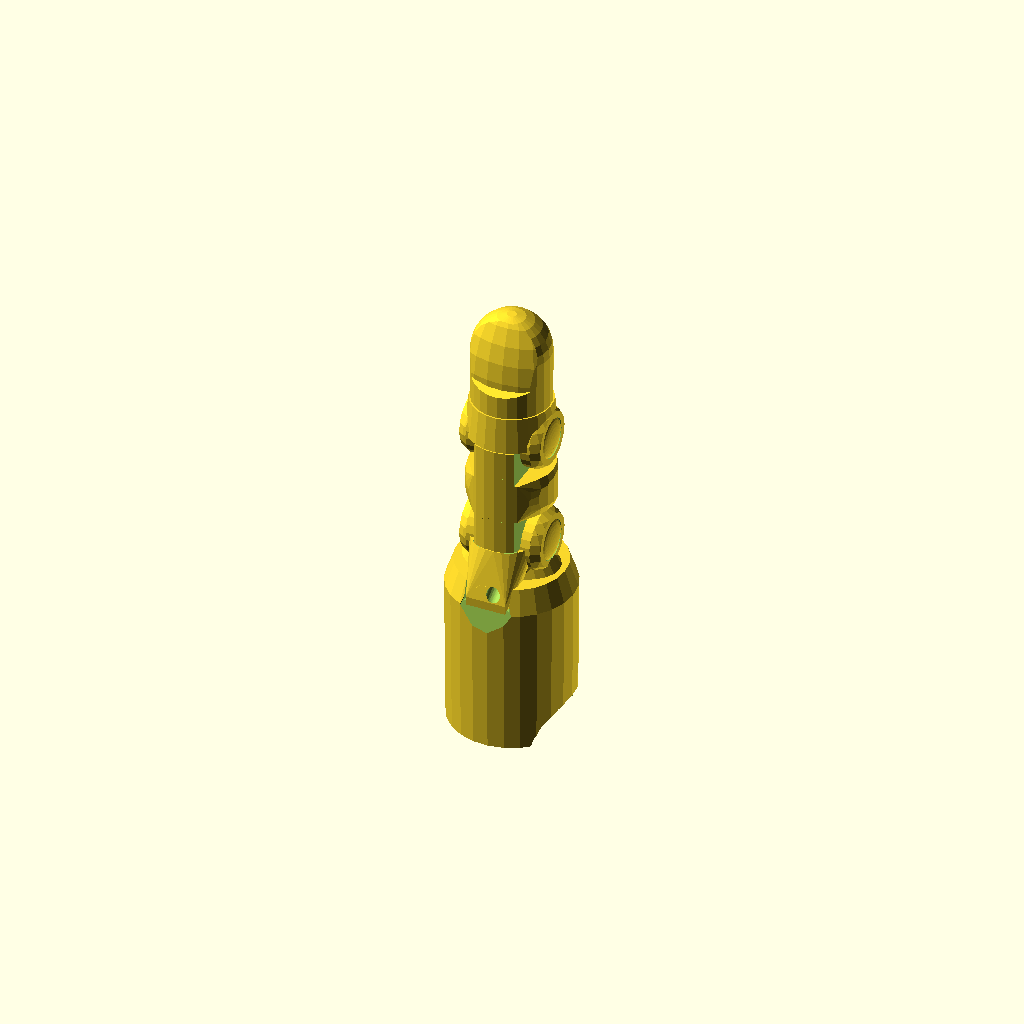
Cell 1: rendered with the file's own defaults.
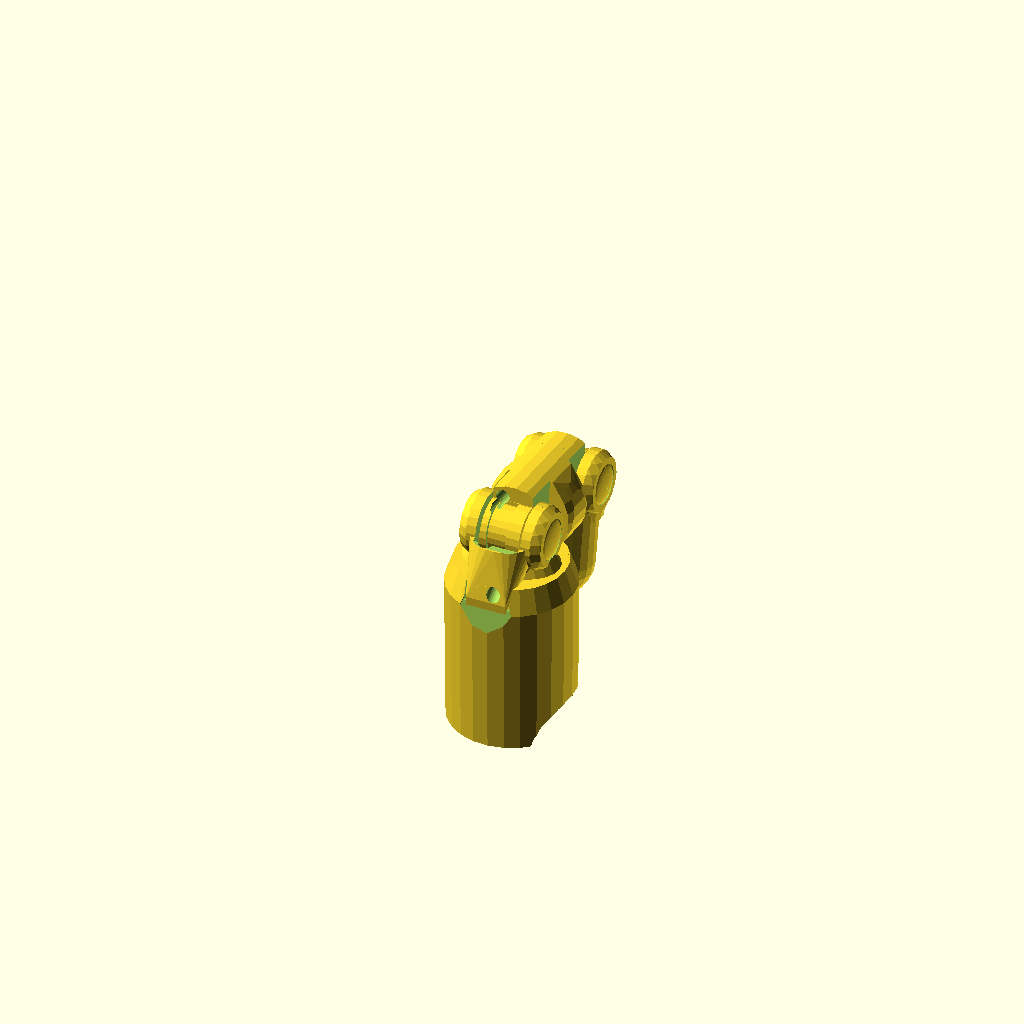
Cell 2 — rotatetest set to 95, the other parameters unchanged.
One fixed orthographic camera (rotation 55°, 0°, 25°; colour scheme Cornfield) for every cell.
Source of the model, inputs/thingiverse/files/thing-904304/files/finger-v3.2.scad:
/*
// Knick's finger v3.2, (c) Nicholas Brookins, http://www.thingiverse.com/thing:904304
// 
// fixed many variables and hid some that shouldn't be changed often
// added tensioners, carved inside of tip cover, made wire holes, improved some parametrics, added post clearance
// improved stump indent and scallop
//
// TO-DO: Use torus around cylinder to create more leverage
//*/
//Choose which item to build, or preview the full finger (with less accuracy).  Options include the Socket (rubber), the Base, Segment 1 (middle), Segment 2 (tip), Tip cover (rubber), Bumper (rubber) for the middle section, Hinge plugs to cover the nuts (rubber), and the linkage for back of hand
build_item = 0; //[0:Preview All, 1:Finger Socket, 2:Base Hinge, 3:Middle Section, 4:Tip Section, 5:Tip for 1 segment, 6:Tip Cover, 7:Middle Bumper, 8:Hinge Plugs]
//This is used for previewing how 2 parts interact with each other during modeling
build_item_2 = 0*4; //[0:Preview All, 1:Finger Socket, 2:Base Hinge, 3:Middle Section, 4:Tip Section, 5:Tip for 1 segment, 6:Tip Cover, 7:Middle Bumper, 8:Hinge Plugs]
//How many knuckles/hinges to create, current options are 1 or 2
knuckles = 2; // [1,2]

//build parts more crudely, but much more quickly - for twiddling.  print mode automatically turns this off
fast = 1* 1;

// rotate the base and tip parts, to see how the hinges interact with the middle section.  Only relevant when previewing.  0 for straight, and up to 95 for fully bent.
rotatetest = 0; //[0:95]
//explode parts apart to see them individually better.  Only relevant when previewing.
explode = 0; //[0,1] 
//print mode - puts items into print orientation, disables fast mode, and other tweaks to make proper exportable models.  
print_mode = 1; //[0,1]
print = (print_mode == 1 && build_item!=0) ? 1: 0;
	
//height of the base section, which connects to the socket and has the first hinge.  Set to -1 for minimum height.
base_height = -1;
//width of the base section
base_width = 17;
//height of the top ridge that keeps the socket secure
base_socket_ridge_height = 4 * 1;
//multiplier for rounding of the hinges.  larger numbers make for less rounding. set to 0 to disable.
base_hinge_rounding = 1.35 * 1;

//length of the 1st segment, often the middle part.  
middle_length = 20;
//height of the middle part.  The hinges depend on this variable too.
middle_height = 10;
//expiramental, dont use.  trting to increase fulcrum leverage for first knuckle
middle_hinge_bulge = 0*11;

//width of segment 1, and generally the width between the hinges
middle_width = 7;
//Which form of sides to use for the middle section.  
middle_sides = 1;//[0:Built-in sides, 1:Slots for rubber bumper]
//width of the hinges
hinge_width = 14.5;



//thickness of the hinge plugs 
hinge_plug_thickness = 2.2;
//width of the nut for the plug cutout
hinge_nut_width = 4.8; //4.05
//thickness of the nut for the plug cutout
hinge_nut_thickness = 2;//2.2
//radius of the hinge pin/axle  
hinge_pin_radius = 1.075;
//extra clearance for the hinge plugs
hinge_plug_clearance = .2 *1;
//how much curved bulge to put on the plugs
hinge_plug_bulge = 1.2;

hinge_bulge = 1* 0;
//Diameter of the clearance hole around the hinge pin nuts
hinge_pin_clearance = 7 *1;
//clearance between hinge and middle section on sides
hinge_side_clearance = .5 *1;
//vertical clearance for the curve between middle section and hinges, where tendon/elastic pass
hinge_clearance = 1 *1;
//vertical clearance for the curve between middle section and hinges, where tendon/elastic pass
base_hinge_clearance = 1.3 *1;
hinge_diameter = middle_height + hinge_clearance;
//the thickness of the hinge in between the middle section and nut.  
hinge_offset = 1 *1;
//Depth of the indent in the center of the middle part of hinge, allowing clearnce for the elastic or tendon
hinge_indent_depth = .65 *1;
//the width of the hinge indent
hinge_indent_width = middle_width/2;

//radius of the elastic and tendon tunnels
tunnel_radius = 1.2;
//tunnel_rounded = .25;
//clearance for the tunnels to the side
tunnel_clearance = .6 *1;

//The height of any elastic/tendon tunnels 
middle_tunnel_height = tunnel_radius * 2.25; //2.7 *1;
//radius of wire for a tunnel from tip to base
wire_radius = .5 *0;

tip_core_length = middle_height/2 - hinge_clearance +.5;
//echo ("tip_core_length: ", tip_core_length);
//length of the overall tip
tip_length = 15.5;
//width of the post ridge
tip_ridge_width = 11;
//width of the tip cyninder near the hinge
tip_width = 15.25;
//amount of rounding on the tip hinges
tip_hinge_rounding = 1.35 *1;
//width of the post conencting tip to tip cover
tip_post_width = 9.75 *1;
//width at the base of the rubber tip cover
tip_cover_width = 13.5;
//the percentage of the tip cover length which the fingernail covers
tip_fingernail_ratio = .55;
//advanced, the clearance between rubber tip and the tip core
tip_post_clearance = 1* .15;

//radius of set screws on tensioner block.  set to 0 to disable tensioner block
tip_tensioner_screw_radius = .85;
tip_tensioner_hole_radius = .9 *1;
middle_tensioner_screw_radius = 0*0;//.9;
//radius of set screws on base.  set to 0 to disable tensioner block
base_tensioner_screw_radius = .85;
//radius of an accessory hole from the tip cover end, great for LEDs and lasers :)
tip_accessory_radius = 0;

tip_pocket_width = tip_post_width *.85;
tip_pocket_depth = (tip_length - tip_core_length) *.75;

tip_tensioner_width = tunnel_radius*2.8 +.1;
tip_tensioner_height = 1* 2.3;//2.65;
tip_tensioner_length = tip_ridge_width*.58;
tip_tensioner_slot_width = tunnel_radius*1.6;

//diameter of the top of socket, roughly the diameter/width of the finger stump nearer the top
socket_width_top = 16.75;
//diameter of the bottom of socket, roughly the diameter/width of the finger stump bottom
socket_width_bottom = 17.25;
//Depth of the socket, roughly equates to the length of the stump
socket_depth = 26;
//thickness of the rubber socket
socket_thickness = 2.1;
//width of the post connecting the socket to the base
socket_post_diameter = 13 *1;
//width of the post ridge
socket_ridge_diameter = 16 *1;
//Include extra clearance for hinge to close into a fist
socket_hinge_clearance = 1 *1;
//include extra clearance for tendon string
socket_string_clearance = 1 *1;

washer_depth_inside = 1*0;
//how thick to make the built-in washers on the hinges
washer_depth_outside = .25 *1;
//how wide to make the washers
washer_radius = 1.5 *1;

//The radius for a scallop on the left side of the socket, to make room for webbing for the next finger.
scallop_left = 0;
//The radius for a scallop on the right side of the socket, to make room for webbing for the next finger.
scallop_right = 8;
//The vertical offset of the scallop
scallop_offset = 3.5;

tip_clearance = 1*.5;
tip_post_height = 1*2;
tip_ridge_height = 1*1.5;
socket_ridge_height = 1* 1.5;
socket_postheight = 1* 2;
socket_ridgehold =1* 2;
socket_hinge_notch = .75;

fn_fast = 25 * 1;
fn_accurate = 1* 100;

//length of tip in 1 segment mode, must be a minimum of middle_height
tip_mid_length = 6; //minimum of hinge width

//auto variables
//how far to explode
fnv = (fast==1 && print==0) ? fn_fast : fn_accurate;
explode_distance = explode ? 8 : 0;
//stump indent for sphere size
stump_indent = socket_post_diameter*1.2;
//stump indent offset for sphere
stump_indent_offset = 1* 10.75;
//length of bottom part
tunnel_bottomlen = middle_length/2 - middle_height/2 + hinge_clearance*2 +.02;			

//tip_length = 12;
tip_fingernail_rot = 1 * -3;
tip_fingernail_offset = 1 * 2.5;
tip_cuticle_rot = 1* 20;

tip_min_bottom = tip_post_height + tip_ridge_height+hinge_clearance*3;
fn_temp = tip_fingernail_ratio * tip_length;
tip_fn_length = (tip_length-fn_temp >= tip_min_bottom) ?fn_temp : tip_length-tip_min_bottom;

//make magic happen
main();

module main(){
	//Base section
	if (build_item == 2  || build_item == 0 || build_item_2 ==2){
		//We always have a base, so this is our reference position / in the center
		make_base();
	}

	//hinge Plugs
	if (build_item == 8  || build_item == 0|| build_item_2 ==8){
		
		offst = middle_width/2 + 1 + hinge_plug_clearance*2 + hinge_offset + explode_distance;
		
		if (print == 0){
			rotate([0,90,0]){
				translate([0,0,offst])			
				make_plug();

				translate([0,0,-offst])
				rotate([0,180,0])
				make_plug();
			
			if (knuckles == 2)
			rotate([0,0,-(rotatetest>0? rotatetest :0)])
			translate([-(middle_length + explode_distance*2),0,0]){
				translate([0,0,offst])			
				make_plug();

				translate([0,0,-offst])
				rotate([0,180,0])
				make_plug();
			}
			}
		}

		if(print == 1){
			union(){
				offst = hinge_pin_clearance+1;
				for (a =[0:3]){
					translate([0,offst*a,0])
					make_plug();
				}
			}
		}

	}

	//Middle section for 2 knuckles
	if (knuckles == 2 && (build_item == 3 || build_item == 0|| build_item_2 ==3)){
		rotate([rotatetest>0 ? -rotatetest : 0, print ? -90 : 0,0])
		//mid section
		translate([0, 0, middle_length/2 + (explode_distance)])
		make_middle();
	}
	
	//Bumper for middle section
	if (knuckles == 2 && (build_item == 7  || build_item == 0 || build_item_2 ==7)){
		rotate([rotatetest>0 ? -rotatetest : 0, 0, 0])
		translate ([0, (explode_distance*2), middle_length/2  + (explode_distance)])
		make_bumper();
	}
	
	//Socket
	if (build_item == 1  || build_item == 0|| build_item_2 ==1){
		rotate([0,(print? 180 : 0),0])
		translate([0,0, -middle_height/2 - base_height -socket_postheight+.5 - (explode_distance) ])
		make_socket();
	}

	//2 Segment Tip with hinge
	if (knuckles == 2 && (build_item == 4 || build_item == 0|| build_item_2 ==4)){
		rotate([-(rotatetest>0? rotatetest :0) +(print ? -90 : 0),0,0])
		translate([0,0,middle_length + (explode_distance*2) ])
		rotate([-(rotatetest>0? rotatetest :0),0,0])
		make_tip();
	}
	
		//1 segment tip (no hinge)
	if (knuckles == 1 && (build_item == 5 || build_item == 0|| build_item_2 ==5)){
		translate([0,0,middle_height/2 - hinge_clearance*1.5+ (explode_distance) ])
		rotate([-(rotatetest>0?rotatetest:0) + (print ? 180 : 0),0,0])
		make_mid_tip();
	}

	//Tip cover
	if (build_item == 6 || build_item == 0|| build_item_2 ==6){
		rot = (rotatetest>0) ? -rotatetest : 0;
		pad = (rotatetest>0) ? rotatetest/100*middle_height/1.8:0;
		//middle_height/2 : 0;
		trans = (knuckles == 2 ? middle_length+ tip_core_length + (explode_distance*3):
		tip_mid_length - .75 + (explode_distance*2)) - .75 + middle_height/2 -tip_post_height - tip_ridge_height;
		trans2 = (knuckles == 1 ? -1.8:-1); //TODO need to calculate this?
		rotate([rot,0,0])
		translate([0,trans2,trans])
		rotate([rot,0,0])
		translate([0,pad+1,pad])		//TODO - fix rotation test here
		make_tipcover();
	}
}

//functions and model sections -- modify at own risk
module make_tipcover (){
	difference(){
		intersection(){
			//plain rounded tip
			hull(){
				translate([0,0,tip_length-middle_height/2])
				resize ([tip_cover_width,0,0])
				sphere(tip_cover_width/2, $fn=fnv);
				translate([0,0,0.1])
				cylinder (h=tip_length - tip_cover_width/2, d1=tip_cover_width, d2=tip_cover_width-.5 , $fn=fnv);//+ tip_post_clearance*2
			}

			//cut out fingernail - 
			union(){
				rotate([tip_fingernail_rot,0,0])
				translate([0,tip_fingernail_offset,tip_length-middle_height+1])
				resize ([0, tip_cover_width*1.2, tip_cover_width*2.1])
				sphere(tip_cover_width*.8, $fn=fnv);

				rotate([tip_cuticle_rot,0,0])
				translate([0,0,-tip_cover_width + tip_length - tip_fn_length])
				cube([tip_cover_width*2,tip_cover_width*2,tip_cover_width*2], center=true);	
			}	
			//round fingerprint surface	
			translate([0,-1.5,tip_length/2-2])
			resize ([0, tip_cover_width*1.2, tip_length*2])
			sphere(tip_cover_width*.8, $fn=fnv);
		}
		//cut out post area
		union(){
			cylinder (h=tip_post_height+1, d=tip_post_width, $fn=fnv);

			translate([0,0, tip_post_height])
			cylinder (h=tip_ridge_height+tip_post_clearance, d=tip_ridge_width + tip_post_clearance, $fn=fnv);	
			
			translate([0,0, tip_post_height])
			cylinder (h=tip_ridge_height+tip_post_clearance + tip_pocket_depth, d=tip_pocket_width, $fn=fnv);	
			
			translate([0,0, tip_post_height])
			cylinder (h=tip_length, r=tip_accessory_radius, $fn=fnv);	
		}
	}
}

module make_mid_tip(){
	
	difference () {
		//mainsection
		union(){
			//main section
			cube([middle_width,middle_height,tip_mid_length], center=true);

			//hinge circles
			rotate([0,90,0]) 
			translate([tip_mid_length/2,0,0]) 
			cylinder (d=middle_height, h=middle_width, center=true, $fn=fnv);	
			
			//post
			translate([0,0,tip_mid_length/2 +tip_post_height/2 ])
			cylinder (h=tip_post_height, d=tip_post_width-tip_clearance, center=true, $fn=fnv);
			//ridge
			translate([0,0,tip_mid_length/2 + tip_post_height + tip_ridge_height/2])
			cylinder (h=tip_ridge_height, d=tip_ridge_width-tip_clearance, center=true, $fn=fnv);
			
			resize ([base_width-2,0,0])
			cylinder (h=tip_mid_length, d=middle_height+middle_tunnel_height*2, $fn=fnv, center=true);
			
		}
		
		//trim out bottom
		translate ([-middle_width/2-.05, middle_height/2-.01, -tip_mid_length/2-.01])
		cube([middle_width +.1, middle_width, tip_mid_length+.02]);		
		
		//trim SIDES
		translate([middle_width/2+.01, -middle_height, -tip_mid_length/2-.01])
		cube([middle_width, middle_height*2, tip_mid_length+.02], center=false);
		translate([-middle_width*1.5+.01, -middle_height, -tip_mid_length/2-.01])
		cube([middle_width, middle_height*2, tip_mid_length+.02], center=false);	
		

		//elastic hole
		hull(){
			translate([-tunnel_radius-tunnel_clearance, -middle_height/2 - tunnel_radius/2, -3]) 
			sphere(tunnel_radius, $fn=fnv);

			translate([0,-2,tip_mid_length]) 
			sphere(tunnel_radius, $fn=fnv);
		}	
		//enlarge
		translate([0,-2,tip_mid_length]) 
		sphere(tunnel_radius*1.75, $fn=fnv);
		//enlarge base side
		translate([-tunnel_radius-tunnel_clearance/2,-(middle_height/2 + tunnel_radius - tunnel_clearance*1.5),-tip_mid_length/2 + tunnel_radius*2 - tunnel_radius*6]) 	
		cylinder (r2=tunnel_radius, r1=tunnel_radius*1.5, h=tunnel_radius*6, $fn=fnv);
				
		//tendon hole
		hull(){
			translate([0, middle_height/2 + tunnel_radius/2, -3]) 
			sphere(tunnel_radius, $fn=fnv);

			translate([0,1.5,tip_mid_length]) 
			sphere(tunnel_radius, $fn=fnv);
		}	
		//enlarge
		translate([0,1.5,tip_mid_length]) 
		sphere(tunnel_radius*1.75, $fn=fnv);
		
		rotate([0,90,0]){
			//hinge pins
			translate([tip_mid_length/2,0,0]) 
			cylinder (r=hinge_pin_radius, h=middle_width*2, center=true, $fn=fnv);
			
			//hinge indent
			translate([tip_mid_length/2,0,-tunnel_clearance]) {
				difference(){
					cylinder (r=middle_height/2+.1, h=hinge_indent_width, center=true, $fn=fnv);
					union(){
						cylinder (r=middle_height/2-hinge_indent_depth, h=hinge_indent_width+.1, center=true, $fn=fnv);												
						translate ([-middle_width/2 ,0,0])
						cube ([middle_width, middle_height,hinge_indent_width], center=true);
					}
				}
			}
		}
	}
}

module make_tip(){

	union(){
		//cut center 
		difference () {
			//mainsection
			union(){
				intersection(){
					//hinge circles
					rotate([0,90,0]) 
					hull(){
						//hinge circle
						cylinder (d=hinge_diameter, h=hinge_width, center=true, $fn=fnv);
						//nut hole ridges
						cylinder(h = hinge_width+hinge_bulge*2, d=hinge_pin_clearance+1, center=true, $fn=fnv);
					}
					if(tip_hinge_rounding>0){
						resize([0,middle_height*tip_hinge_rounding,middle_height*tip_hinge_rounding])
						sphere(middle_height, $fn=fnv);
					}
				}
				difference(){
					//body 
					translate([0,0,.1])
					cylinder (h=tip_core_length+middle_height/2 +.2-tip_post_height - tip_ridge_height, r1=tip_width/2, r2=tip_cover_width/2+.25, $fn=fnv);
			
					//bottom trim
					translate ([0, hinge_diameter/2 +middle_height/4 - tip_clearance, 0])
					cube ([ middle_width*2, middle_height/2, middle_height*2 ],true);	
				}
				//post
				translate([0,0,tip_core_length+middle_height/2 -tip_post_height - tip_ridge_height])
				cylinder (h=tip_post_height, d=tip_post_width-tip_clearance, $fn=fnv);
				//ridge
				translate([0,0,tip_core_length+middle_height/2 - tip_ridge_height])
				cylinder (h=tip_ridge_height, d=tip_ridge_width-tip_clearance, $fn=fnv);
				
				translate([0,-.25, tip_core_length + middle_height/2 + tip_tensioner_height/2 ])
				//rotate([0,-45,0])
				//tensioner block
				if (tip_tensioner_screw_radius > 0){
					difference(){					
						cube([tip_tensioner_width, tip_tensioner_length, tip_tensioner_height], true);

						//holes
					   for (i=[-1:2:1])
						translate([0, tip_tensioner_length/2*.5*i, 0 ]){  //offset each way
							//cylinder (r= tip_tensioner_hole_radius, h = tip_tensioner_height+.01, center=true, $fn=fnv);	
							cube ([tip_tensioner_screw_radius*1.25, tip_tensioner_screw_radius*2, tip_tensioner_height+.01], true);	
							
							translate([tip_tensioner_width/2, 0, 0])
							rotate([0,90,0])
							cylinder (r= tip_tensioner_screw_radius, h = tip_tensioner_width+.01, center=true, $fn=fnv);	
						}
					}
				}
			}
			//area to cut
			union(){				
				hull(){	
					//back cut
					rotate([0,90,0]) {
						cylinder (d=middle_height+hinge_clearance*2, h=middle_width+hinge_side_clearance*2, center=true, $fn=fnv);	
						//upper back cut						
						translate([middle_height/4,0,0]) 
						cylinder (d=middle_height, h=middle_width+hinge_side_clearance*2, center=true, $fn=fnv);	
					}
				}
				
				//front cut
				translate ([0, middle_height/2, 0])//-hinge_clearance])
				cube ([ middle_width+hinge_side_clearance*2, middle_height/2, middle_height +hinge_clearance],true);

				//back flat cut
				translate ([0, -middle_height/2 , -middle_height/4])
				cube([middle_width+hinge_side_clearance*2 , 5, middle_height/2], true);		

				rotate([0,90,0]){
					//nut hole
					cylinder (r=hinge_pin_radius, h=middle_width*3, center=true, $fn=fnv);
					// cut dips around hole for axle nuts
					for (i=[-1:2:1])
					translate([0,0,i * (middle_width/2+hinge_side_clearance*2 + hinge_offset +5)])
					cylinder(h = 10, d=hinge_pin_clearance, center=true, $fn=fnv);
				}
				
				echo (tip_tensioner_width);
				//trim tensioner
			//	translate([0,0,tip_core_length+middle_height/2 + tip_tensioner_width-.5])
				//cube([10,10,2], true);

				//angle elastic hole
				hull(){
					translate([0,-(middle_height/2 + tunnel_radius/2),0]) 
					sphere(tunnel_radius, $fn=fnv);

					//clone this one..
					translate([0, -tunnel_radius-tunnel_clearance , tip_core_length + middle_height/2]) 
					sphere(tunnel_radius, $fn=fnv);
				}	
				//enlarge
				translate([0,-(middle_height/2 + tunnel_radius/2) +tunnel_clearance*2,-0.1]) 
				//sphere(hole*1.5, $fn=fnv);
				cylinder (r1=tunnel_radius*2, r2=tunnel_radius, h=tunnel_radius*2.5, $fn=fnv);
				
				*translate([0,-tunnel_radius*2-tunnel_clearance, tip_core_length + middle_height/2 ]) 
				sphere(tunnel_radius*1.75, $fn=fnv);

				//tendon hole
				hull(){
					translate([0,middle_height/2 + tunnel_radius, middle_height/2 - tunnel_radius -2.5]) 
					sphere(tunnel_radius, $fn=fnv);

					translate([0,1,tip_core_length + middle_height/2]) 
					sphere(tunnel_radius, $fn=fnv);
				}	
				//enlarge end
				translate([0,middle_height/2+tunnel_radius/2,middle_height/2 - tunnel_radius]) 
				sphere(tunnel_radius*1.5, $fn=fnv);
				
				*translate([0,1.5,tip_core_length + middle_height/2]) 
				sphere(tunnel_radius*1.75, $fn=fnv);
				
				//wire_tunnel
				translate([-2.75,0,0])
				cylinder (r=wire_radius, h=tip_length, $fn=fnv);
			}
		}
		if(washer_depth_outside>0)
		rotate([0,90,0]){
			//washers
			difference(){
				cylinder (r=hinge_pin_radius+washer_radius, h=middle_width+hinge_side_clearance*2, center=true, $fn=fnv);
				union(){
					cylinder(h = middle_width*2, r=hinge_pin_radius, center=true, $fn=fnv);
					cylinder(h = middle_width + hinge_side_clearance*2 - washer_depth_outside*2, r=hinge_pin_radius + washer_radius*2, center=true, $fn=fnv);						
				}
			}
		}
	}
}

module make_middle(){
	
	difference(){
		union(){		
			d = middle_hinge_bulge;
			dm = 4;
			if( d > 0 )
			difference(){
				#translate([0.01,0.75,-middle_length/2 - .5])
				rotate([0,90,0]){
					difference(){
						cylinder(d=d, h=middle_width+.02 - 1, center=true, $fn=fnv);	
						//resize([linkage_loop_width,linkage_loop_length,linkage_loop_height])
						rotate_extrude(convexity = 3, $fn = fnv)
						translate([d/2 +dm*.45, 0, 0])
						circle(d = dm, $fn = fnv);
					}
				}
				//rotate([0,-90,0])
				//	translate([0, middle_height/2 + tunnel_radius*.8  -1, -middle_length/2 +4.25])  // /3				
				//	rotate([-45,0,0])
				//cylinder(r=middle_tensioner_screw_radius, h=4, center=true, $fn=fnv);
			}
			
			difference(){
				union(){
					//main section
					cube([middle_width,middle_height,middle_length], center=true);

					//hinge circles
					rotate([0,90,0]) {
						for (i=[-1:2:1])
						translate([i*middle_length/2,0,0]) 
						cylinder (d=middle_height, h=middle_width, center=true, $fn=fnv);	
					}
				//	echo (middle_tunnel_height*2.5);
					resize ([base_width-2,0,0])
					cylinder (h=middle_length, d=middle_height+middle_tunnel_height *2, $fn=fnv, center=true);
				} 
				
				//trim bottom hinge area			
				translate ([-middle_width/2-.05, middle_height/2, tunnel_bottomlen/2 + hinge_side_clearance])
				cube([middle_width +.1, middle_width, tunnel_bottomlen]);		
			
				translate ([-middle_width/2-.05, middle_height/2, -tunnel_bottomlen - tunnel_bottomlen/2  ])//hinge_side_clearance.25
				cube([middle_width +.1, middle_width, tunnel_bottomlen]);		
			

				//trim sides
					//trim out bottom
					translate ([-middle_width/2-.05, middle_height/2,-tunnel_bottomlen - tunnel_bottomlen/2 ])
					cube([middle_width +.1, middle_width, middle_length]);		
				
					translate ([-middle_width/2-.05, middle_height/2 - tunnel_radius , -tunnel_bottomlen/2 ])
					cube([middle_width +.1, middle_width, tunnel_bottomlen]);		
			
					//top
					translate ([-middle_width/2-.05, -middle_height/2 - middle_width + tunnel_clearance, 	-tunnel_bottomlen/2 ])
					cube([middle_width +.1, middle_width, tunnel_bottomlen]);		
			
					//sides
					translate ([middle_width/2 - 1, -middle_height/2, -tunnel_bottomlen/2 ])
					cube([middle_width +.1, middle_height, tunnel_bottomlen]);	

					translate ([-middle_width - middle_width/2 + 1,	-middle_height/2,	-tunnel_bottomlen/2 ])
					cube([middle_width +.1, middle_height, tunnel_bottomlen]);					
				
					//trim SIDES
					translate([middle_width/2+.01, -middle_height, -middle_length/2-.01])
					cube([middle_width, middle_height*2, middle_length+.02], center=false);
					translate([-middle_width*1.5+.01, -middle_height, -middle_length/2-.01])
					cube([middle_width, middle_height*2, middle_length+.02], center=false);			

				//wire_tunnel
				translate([-1,-3,0])
				cylinder (r=wire_radius, h=middle_length*1.5, center=true, $fn=fnv);	

				//bottom tendon hole				
				translate([0,middle_height/2 + tunnel_radius - tunnel_clearance,0]) 
				*cylinder (r=tunnel_radius, h=middle_length+middle_height, center=true, $fn=fnv);

				//top elastic holefrom base			
				translate([-tunnel_radius-tunnel_clearance,-(middle_height/2 + tunnel_radius - tunnel_clearance),0]) 
				cylinder (r=tunnel_radius, h=middle_length+middle_height, center=true, $fn=fnv);
				//enlarge tip side for knot
				translate([-tunnel_radius-tunnel_clearance/2, -(middle_height/2 + tunnel_radius - tunnel_clearance*1.8), middle_length/2-tunnel_radius*3]) 	
				cylinder (r1=tunnel_radius*1.3, r2=tunnel_radius, h=tunnel_radius*6, $fn=fnv);
				//enlarge base side
				translate([-tunnel_radius-tunnel_clearance,-(middle_height/2 + tunnel_radius - tunnel_clearance*1.5),-middle_length/2 + tunnel_radius*2 - tunnel_radius*6]) 	
				cylinder (r2=tunnel_radius/2, r1=tunnel_radius*1.5, h=tunnel_radius*6, $fn=fnv);

				//enlarge top angled elastic hole, tip side 
				translate([tunnel_radius+tunnel_clearance/2, -(middle_height/2 + tunnel_radius - tunnel_clearance*1.5), middle_length/2-tunnel_radius*2]) 	
				cylinder (r1=tunnel_radius, r2=tunnel_radius*1.5, h=tunnel_radius*6, $fn=fnv);
				
				if(middle_tensioner_screw_radius > 0){
					translate([0, middle_height/2 + tunnel_radius*.8  -1, -middle_length/2 +4.25])  // /3				
					rotate([-45,0,0])
					cylinder(r=middle_tensioner_screw_radius, h=4, center=true, $fn=fnv);
				}else{
					//bottom knot flare
					translate([0,middle_height/2 -.5,-middle_length/2+middle_height/3+1.6])
					sphere (tunnel_radius*1.8, $fn=fnv);			
				}
				//top tunnel down
				hull(){
					translate([ tunnel_radius+tunnel_clearance/2 ,-middle_height/2 - tunnel_radius*.6, middle_length/2])		
					sphere (tunnel_radius, $fn=fnv);			

					translate([0, middle_height/2 + tunnel_radius*.8 -.5 , -middle_length/2 +1])  // /3
					sphere (tunnel_radius, $fn=fnv);		
				}	

				//hinge indent
				rotate([0,90,0]) {
					translate([-middle_length/2,0,0]) {
						difference(){
							cylinder (r=middle_height/2+.1, h=hinge_indent_width, center=true, $fn=fnv);
							cylinder (r=middle_height/2-hinge_indent_depth, h=hinge_indent_width+.1, center=true, $fn=fnv);
							translate ([middle_width/2 ,0,0])
							cube ([middle_width, middle_height ,hinge_indent_width], center=true);
						}
					}
					
					translate([middle_length/2,0,-tunnel_clearance]) {
						difference(){
							cylinder (r=middle_height/2+.1, h=hinge_indent_width, center=true, $fn=fnv);
							union(){
								cylinder (r=middle_height/2-hinge_indent_depth, h=hinge_indent_width+.1, center=true, $fn=fnv);												
								translate ([-middle_width/2 ,0,0])
								cube ([middle_width, middle_height,hinge_indent_width], center=true);
							}
						}
					}
					
					//flat indent for bottom
					translate([0,middle_height/2,0])// + tunnel_radius - tunnel_clearance,0]) 
					cube ([middle_length+6,hinge_indent_depth*2,hinge_indent_width], center=true);
				}
			}
			rotate([0,90,0]){
				//washers
				for (i=[-1:2:1])
				translate([i*middle_length/2,0,0]) 
				cylinder (r=hinge_pin_radius+washer_radius, h=middle_width+washer_depth_inside*2, center=true, $fn=fnv);
			}
			
			if(middle_sides == 0)	
			make_bumper();
		
		}
		
		//hinge pins
		rotate([0,90,0]) {
			for (i=[-1:2:1])
			translate([i*middle_length/2,0,0]) 
			cylinder (r=hinge_pin_radius, h=middle_width*2, center=true, $fn=fnv);
		}
	}
	
	
}

module make_bumper(){
	
	union(){
		intersection(){
			difference(){
				resize ([base_width-2,0,0])
				cylinder (h=tunnel_bottomlen, d=middle_height+middle_tunnel_height*2, $fn=fnv, center=true);
		
				//cut middle
				sideslotdim = [ middle_width-2+       tunnel_clearance            , middle_height - tunnel_clearance -  tunnel_radius     /2    , tunnel_bottomlen +.1];
				cube(sideslotdim, center=true);

				//bottom tendon hole				
				translate([0,middle_height/2 + tunnel_radius - tunnel_clearance*1.4,0]) {
					cylinder (r=tunnel_radius*1.2, h=middle_length+middle_height, center=true, $fn=fnv);
					translate ([0,-tunnel_radius*1.2/2,0])
					cube ([tunnel_radius*2.4, tunnel_radius*1.2, middle_length+middle_height], center=true);
				}
				
				//top elastic holefrom base			
				translate([-tunnel_radius-tunnel_clearance,-(middle_height/2 + tunnel_radius - tunnel_clearance*1.3),0]) {
					cylinder (r=tunnel_radius, h=middle_length+middle_height, center=true, $fn=fnv);
					translate ([0,tunnel_radius*1.25/2,0])
					cube ([tunnel_radius*2, tunnel_radius, middle_length+middle_height], center=true);
				}
			}
			
			hull(){
				translate([0,.5,0])
				sphere(	middle_height/2 + middle_tunnel_height*1.1,$fn=fnv, center=true);
				difference(){
					resize ([base_width-2,0,0])
					cylinder (h=tunnel_bottomlen, d=middle_height+middle_tunnel_height*2, $fn=fnv, center=true);
						
					translate([0,middle_height/2-1.5,0])
					cube([middle_height*2,middle_height*2,tunnel_bottomlen +.1], center=true);
				}
			}
		}
	}
}

module make_plug(){ //end_mod = 1, side_mod = 1) {
	//hinge_nut_thickness = 2.2;//2.2
	hh=hinge_plug_thickness;//(hinge_width - middle_width - hinge_side_clearance*2 - hinge_offset*2 - hinge_plug_clearance*2) /2;
	//translate([ hinge_side_clearance/2, 0, (middle_width/2 + hinge_side_clearance + hinge_plug_clearance + hinge_offset +.1 + hh/2) * side_mod])		
	union(){
		difference(){
			cylinder(d=hinge_pin_clearance, h= hh, $fn=fnv, center=true);
			translate([0,0, ( -hh/2 +hinge_nut_thickness/2) ]) //* side_mod])//-hinge_nut_thickness 
			cylinder(d=hinge_nut_width+hinge_plug_clearance, h= hinge_nut_thickness + hinge_plug_clearance, $fn=6, center=true);
		}
		if(hinge_plug_bulge > 0){
			translate([0,0,hh/2 ])//* side_mod])
			resize([0,0,hinge_plug_bulge])
			sphere(hinge_pin_clearance/2, $fn=fnv);
		}
	}
}


module make_base(){
	
	union(){
		//cut center 
		difference (){
			//mainsection
			union(){
				intersection(){
					rotate([0,90,0]) 
					hull(){
						//hinge circle  middle_height+hinge_clearance*3
						cylinder (d=hinge_diameter, h=hinge_width, center=true, $fn=fnv);
						//nut hole ridges
						cylinder(h = hinge_width+hinge_bulge*2, d=hinge_pin_clearance+1, center=true, $fn=fnv);
					}
					if(base_hinge_rounding>0){
						resize([0,middle_height*base_hinge_rounding,middle_height*base_hinge_rounding])
						sphere(middle_height, $fn=fnv);
					}
				}

				//post
				translate([0,0,-middle_height/2 - base_height - socket_postheight-.25-base_hinge_clearance]) 
				cylinder (d=socket_post_diameter, h=socket_postheight+base_hinge_clearance +middle_height/2, center=false, $fn=fnv);

				//socket secure ridge 
				translate([0,0,-middle_height/2 - base_height -1.5]) 
				resize([0,socket_post_diameter-1,0])
				cylinder (d1=base_width, d2=socket_ridge_diameter-hinge_side_clearance*2-1.5, h=base_height + base_socket_ridge_height, center=false, $fn=fnv);
				
				//post ridge
				translate([0,0,-middle_height/2 - base_height - socket_postheight -.25- socket_ridge_height -base_hinge_clearance]) 
				cylinder (d=socket_ridge_diameter, h=socket_ridge_height, center=false, $fn=fnv);//-hinge_side_clearance*2

				hull(){
					//back tunnel
					translate ([0,-middle_height/3 , 0])
					resize([middle_width+2 + 2,0,0])
					cylinder(d=middle_width+2, h=1.1, center=true, $fn=fnv);//sloppy constant 2

					translate ([0,-socket_width_top/2/2 - socket_thickness/2 - tunnel_clearance,-middle_height/2 - base_height - socket_postheight - socket_ridge_height - base_hinge_clearance - hinge_side_clearance*2 +1])	
					cube([middle_width, socket_width_top/2, socket_ridge_height], center=true);		
				}
			}
			
			//area to cut
			union(){
				//test cylinder (d=2, h=30, center=true, $fn=fnv);	
				hull(){
					rotate([0,90,0]){
						//back cut
						cylinder (d=middle_height+base_hinge_clearance*2, h=middle_width+hinge_side_clearance*2, center=true, $fn=fnv);	
						//upper back cut						
						translate([-middle_height/4,0,0]) 
						cylinder (d=middle_height+base_hinge_clearance*2, h=middle_width+hinge_side_clearance*2, center=true, $fn=fnv);	
						//front cut
						translate([base_hinge_clearance*2-1,middle_height,0]) //add 1 to drop it a bit
						cylinder (d=middle_height, h=middle_width+hinge_side_clearance*2, center=true, $fn=fnv);	
					}		
				}
				//flat interface
				translate ([0,-middle_height/2 , 2.5 ])
				cube([middle_width+hinge_side_clearance*2+.001, 5, 4], true);		
			}

			//pin
			rotate([0,90,0]){
				cylinder(h = middle_width*3, r=hinge_pin_radius, center=true, $fn=fnv);
				// cut dips around hole for axle nuts
				for (i=[-1:2:1])
				translate([0,0,i*(middle_width/2+hinge_side_clearance*2 + hinge_offset + 5)])
				cylinder(h = 10, d=hinge_pin_clearance, center=true, $fn=fnv);

			}	

			//wire_tunnel
			//translate([-1,-3,0])
			//cylinder (r=wire_radius, h=middle_length*1.5, center=true, $fn=fnv);	

			//tendon hole
			hull(){
				translate([(tunnel_radius/2),-(middle_height/2 + tunnel_radius - tunnel_clearance*2) +1,-middle_height/2 + base_hinge_clearance -1]) 
				sphere (tunnel_radius, $fn=fnv);

				translate([tunnel_radius,-socket_width_top/2-socket_thickness+tunnel_clearance,-middle_height/2 - base_height - socket_postheight -socket_ridge_height/2]) 
				sphere (tunnel_radius, $fn=fnv);
			}

				translate([-(tunnel_radius+tunnel_clearance), -(middle_height/2 + tunnel_radius - tunnel_clearance)-.5,.5]) 
				sphere (tunnel_radius+.1, $fn=fnv);			
			//elastic hole
			hull(){		
				translate([-(tunnel_radius+tunnel_clearance), -(middle_height/2 + tunnel_radius - tunnel_clearance)-.5,0]) 
				sphere (tunnel_radius, $fn=fnv);

				translate([-(tunnel_radius),-base_width/2 - tunnel_radius/2 +tunnel_clearance*2,-middle_height/2 - base_height - socket_postheight - socket_ridge_height- base_hinge_clearance - .5]) 
				sphere (tunnel_radius, $fn=fnv);
			}		
			
			if (base_tensioner_screw_radius > 0 ){
				translate([-(tunnel_radius) - 2, -base_width/2 - tunnel_radius/2 +tunnel_clearance*2 +.5, -middle_height/2 - base_height - socket_postheight - socket_ridge_height- base_hinge_clearance - hinge_side_clearance*2 +2.35 ]) 
				rotate([0,90,0])
				cylinder(r=base_tensioner_screw_radius, h=2, center=true, $fn=fnv);
			}	
				//widen elastic bottom hole
		//		translate([-(tunnel_radius+tunnel_clearance),-base_width/2 - tunnel_radius/2 +base_hinge_clearance*2,
			//	-middle_height/2 - base_height - socket_postheight - socket_ridge_height - base_hinge_clearance + tunnel_radius/2] ) 
				//sphere (tunnel_radius*1.6, $fn=fnv);
			
		
			//stump indent
			translate ([0,0,-middle_length/2 - middle_height/2 - socket_postheight -socket_ridge_height -stump_indent - base_height +stump_indent_offset ]) //socket_ridge_height*2
			sphere (stump_indent, $fn=fast?80:fn_accurate);
			
		}
		if(washer_depth_outside>0)
		rotate([0,90,0]){
			//washers
			difference(){
				cylinder (r=hinge_pin_radius+washer_radius, h=middle_width+hinge_side_clearance*2, center=true, $fn=fnv);
				union(){
					cylinder(h = middle_width*2, r=hinge_pin_radius, center=true, $fn=fnv);
					cylinder(h = middle_width+hinge_side_clearance*2-washer_depth_outside*2, r=hinge_pin_radius+washer_radius*2, center=true, $fn=fnv);						
				}
			}
		}
	}
}

module make_socket(){
	socket_clearance = -.5;
	union(){
		difference(){
			//main socket body
			hull(){		
				//top ridge
				translate ([0,0,-socket_ridge_height/2]) 
				cylinder(h = socket_ridge_height, d=base_width+2, center=true, $fn=fnv);

				translate ([0,0,-socket_ridge_height/2 - socket_ridge_height - socket_postheight - socket_depth/2]) 
				cylinder(h = socket_depth, r2=socket_width_top/2 + socket_thickness +.5, r1=socket_width_bottom/2+socket_thickness, center=true, $fn=fnv);			
					
			}
			//cut interface points out at top - post section
			translate ([0,0,-socket_postheight +.01])
			cylinder(h = socket_postheight+.01, d=socket_post_diameter + socket_clearance, center=false, $fn=fnv);			
			
			//ridge section
			translate ([0,0,-socket_postheight - socket_ridge_height -.23])	
			cylinder(h = socket_ridge_height+.25, d=socket_ridge_diameter+ socket_clearance, center=false, $fn=fnv);			
			
			//ridge hold
			translate ([0,0,-socket_ridge_height - socket_postheight -socket_width_top/4 + socket_ridge_height -1  ]) 
			resize([0,0,10])
			sphere(socket_width_top/2, $fn=fnv);	

			//cut center of socket
			translate ([0,0,-socket_ridge_height - socket_postheight - socket_depth +.03 -socket_ridgehold]) 
			cylinder(h = socket_depth, r2=socket_width_top/2, r1=socket_width_bottom/2, center=false, $fn=fnv);				
				
			//tunnel
			translate ([0,-socket_width_top/2,-(socket_ridge_height + socket_postheight)/2 +.01])
			cube([middle_width+hinge_side_clearance*2, socket_width_top, socket_ridge_height + socket_postheight], center=true);
				
			//string clearance, some hacky contstans here to work out out make variables	
			if(socket_string_clearance){
				hull(){
					translate ([0,-socket_width_top/2-1.5,-(socket_ridge_height + socket_postheight)/2 +.01])
					cube([middle_width+.5, 1, 1], center=true);
					translate ([0,-socket_width_top/2 - 4,-(socket_ridge_height + socket_postheight)*2 -4+.01])
					cube([middle_width*2, 1, 1], center=true);
				}
			}
			//knuckle clearance, some hacky contstans here to work out out make variables	
			if(socket_hinge_clearance){
				hull(){
					translate ([0,socket_width_top/2, 1])
					cube([middle_width*2, 1, 1], center=true);
					translate ([0,+socket_width_top/2 + 4,-(socket_ridge_height + socket_postheight)*2 -2+.01])
					cube([middle_width*2, 1, 1], center=true);
				}
			}
			//scallops
			translate ([socket_width_top/2.5,0,-(socket_depth + socket_ridge_height + scallop_offset)])
			sphere (scallop_right, $fn=fnv);
			translate ([-socket_width_top/2.5,0,-(socket_depth + socket_ridge_height + scallop_offset)])
			sphere (scallop_left, $fn=fnv);
				
			translate([0,socket_width_top/2.5,-socket_hinge_notch/2+.01])
			cube([middle_width + hinge_side_clearance*2,socket_width_top/4,socket_hinge_notch], center=true);
		}
	}
}
Customizer parameters (derived from the source; name, type, default, range or options):
build_item: number, default 0, options 0, 1, 2, 3, 4, 5, 6, 7, 8
knuckles: number, default 2, options 1, 2
rotatetest: number, default 0, range 0 to 95
explode: number, default 0, options 0, 1
print_mode: number, default 1, options 0, 1
base_height: number, default -1
base_width: number, default 17
middle_length: number, default 20
middle_height: number, default 10
middle_width: number, default 7
middle_sides: number, default 1, options 0, 1
hinge_width: number, default 14.5
hinge_plug_thickness: number, default 2.2
hinge_nut_width: number, default 4.8
hinge_nut_thickness: number, default 2
hinge_pin_radius: number, default 1.075
hinge_plug_bulge: number, default 1.2
tunnel_radius: number, default 1.2
tip_length: number, default 15.5
tip_ridge_width: number, default 11
tip_width: number, default 15.25
tip_cover_width: number, default 13.5
tip_fingernail_ratio: number, default 0.55
tip_tensioner_screw_radius: number, default 0.85
base_tensioner_screw_radius: number, default 0.85
tip_accessory_radius: number, default 0
socket_width_top: number, default 16.75
socket_width_bottom: number, default 17.25
socket_depth: number, default 26
socket_thickness: number, default 2.1
scallop_left: number, default 0
scallop_right: number, default 8
scallop_offset: number, default 3.5
socket_hinge_notch: number, default 0.75
tip_mid_length: number, default 6
